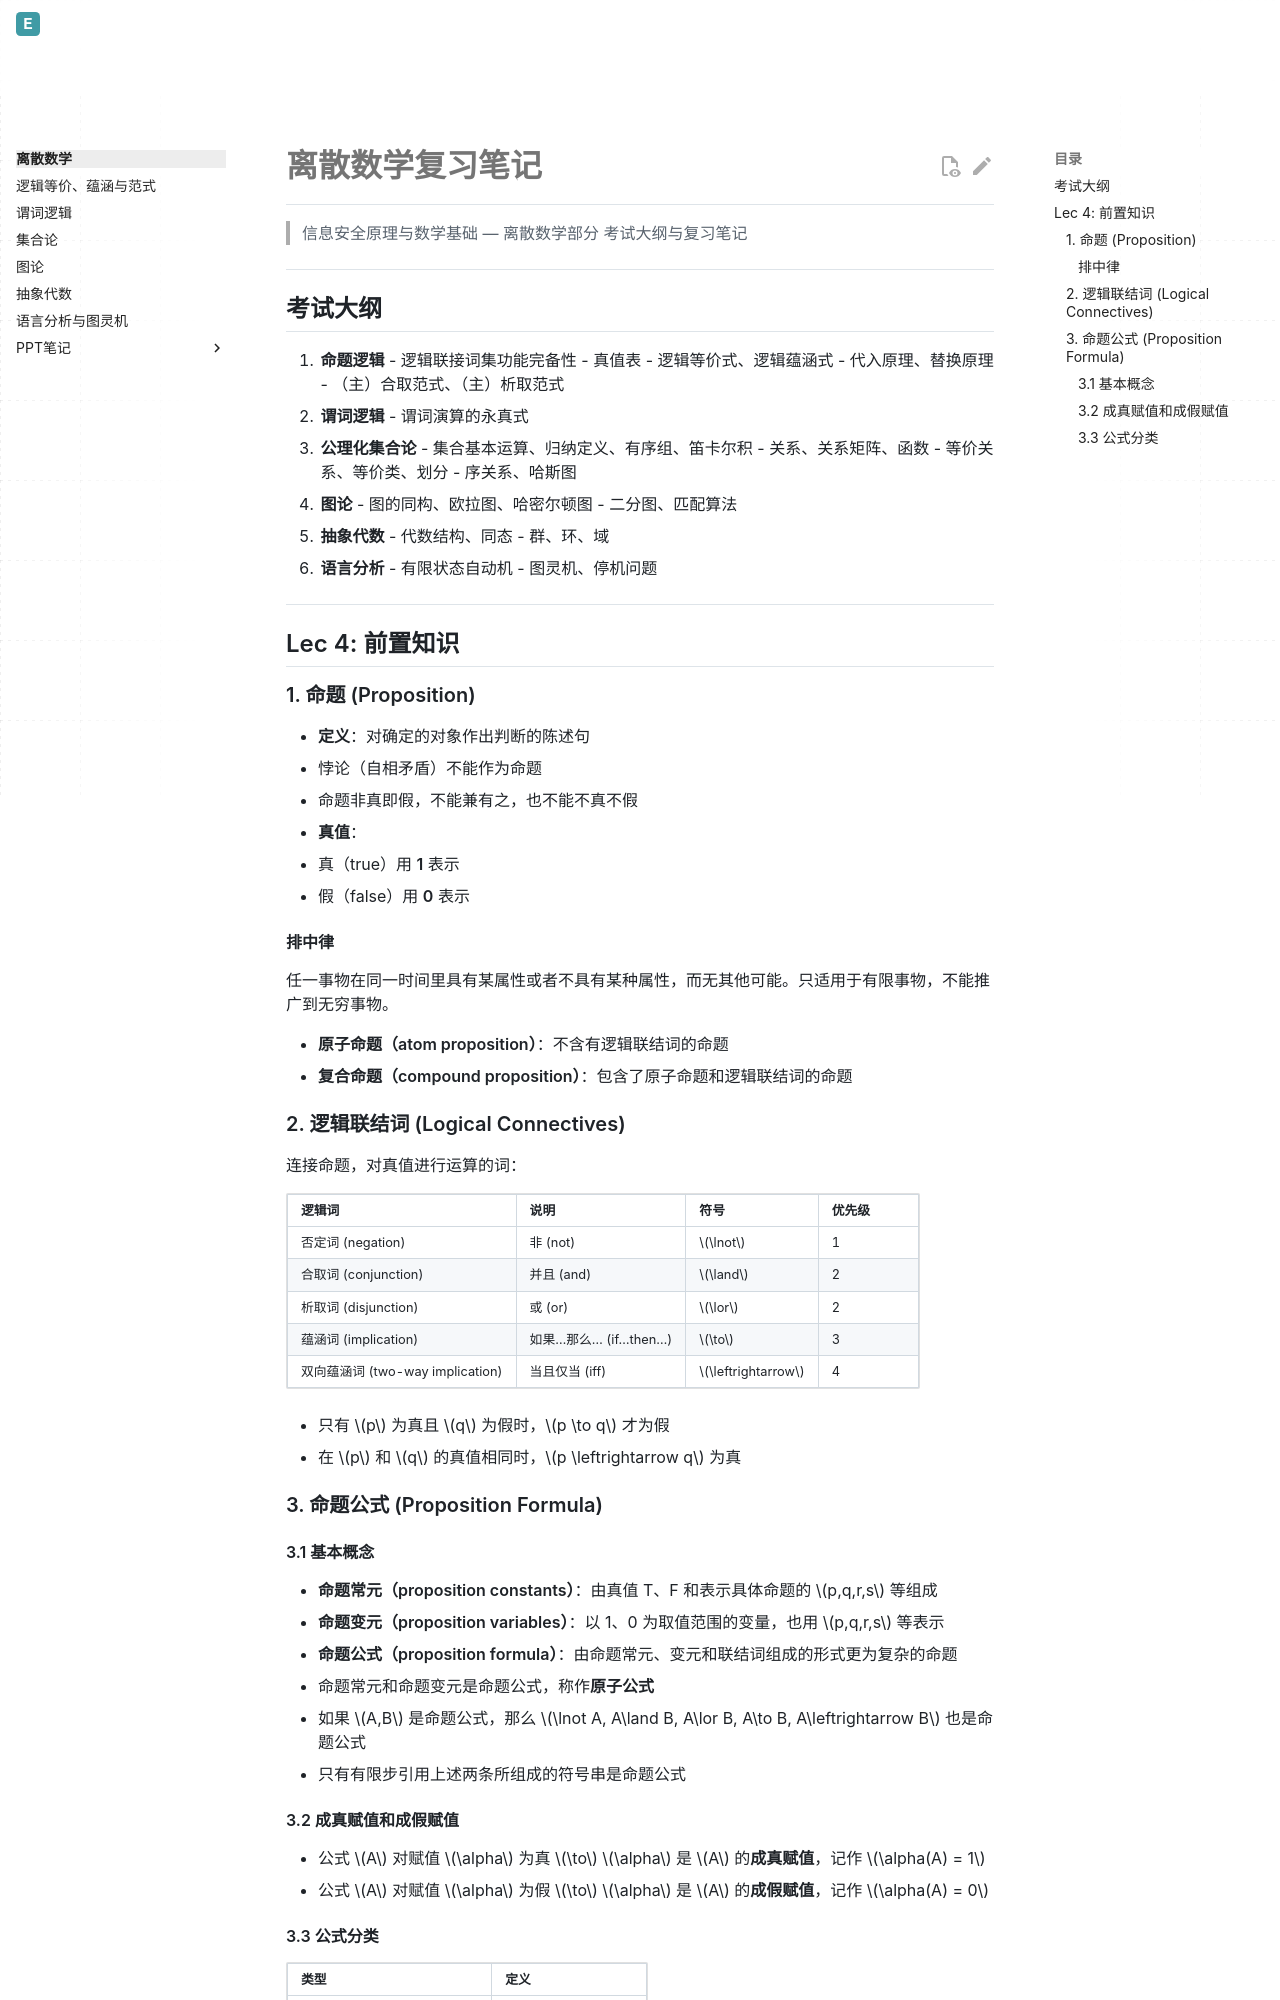

repository: Evelina-IS/Evelina_personal_web · page: discrete-math/index.html · generator: mkdocs

# 离散数学复习笔记

> 信息安全原理与数学基础 — 离散数学部分
> 考试大纲与复习笔记

---

## 考试大纲

1. **命题逻辑**
   - 逻辑联接词集功能完备性
   - 真值表
   - 逻辑等价式、逻辑蕴涵式
   - 代入原理、替换原理
   - （主）合取范式、（主）析取范式
2. **谓词逻辑**
   - 谓词演算的永真式
3. **公理化集合论**
   - 集合基本运算、归纳定义、有序组、笛卡尔积
   - 关系、关系矩阵、函数
   - 等价关系、等价类、划分
   - 序关系、哈斯图
4. **图论**
   - 图的同构、欧拉图、哈密尔顿图
   - 二分图、匹配算法
5. **抽象代数**
   - 代数结构、同态
   - 群、环、域
6. **语言分析**
   - 有限状态自动机
   - 图灵机、停机问题

---

## Lec 4: 前置知识

### 1. 命题 (Proposition)

- **定义**：对确定的对象作出判断的陈述句
- 悖论（自相矛盾）不能作为命题
- 命题非真即假，不能兼有之，也不能不真不假
- **真值**：
  - 真（true）用 **1** 表示
  - 假（false）用 **0** 表示

#### 排中律

任一事物在同一时间里具有某属性或者不具有某种属性，而无其他可能。只适用于有限事物，不能推广到无穷事物。

- **原子命题（atom proposition）**：不含有逻辑联结词的命题
- **复合命题（compound proposition）**：包含了原子命题和逻辑联结词的命题

### 2. 逻辑联结词 (Logical Connectives)

连接命题，对真值进行运算的词：

| 逻辑词 | 说明 | 符号 | 优先级 |
|--------|------|------|--------|
| 否定词 (negation) | 非 (not) | $\lnot$ | 1 |
| 合取词 (conjunction) | 并且 (and) | $\land$ | 2 |
| 析取词 (disjunction) | 或 (or) | $\lor$ | 2 |
| 蕴涵词 (implication) | 如果…那么… (if…then…) | $\to$ | 3 |
| 双向蕴涵词 (two-way implication) | 当且仅当 (iff) | $\leftrightarrow$ | 4 |

- 只有 $p$ 为真且 $q$ 为假时，$p \to q$ 才为假
- 在 $p$ 和 $q$ 的真值相同时，$p \leftrightarrow q$ 为真

### 3. 命题公式 (Proposition Formula)

#### 3.1 基本概念

- **命题常元（proposition constants）**：由真值 T、F 和表示具体命题的 $p,q,r,s$ 等组成
- **命题变元（proposition variables）**：以 1、0 为取值范围的变量，也用 $p,q,r,s$ 等表示
- **命题公式（proposition formula）**：由命题常元、变元和联结词组成的形式更为复杂的命题
  - 命题常元和命题变元是命题公式，称作**原子公式**
  - 如果 $A,B$ 是命题公式，那么 $\lnot A, A\land B, A\lor B, A\to B, A\leftrightarrow B$ 也是命题公式
  - 只有有限步引用上述两条所组成的符号串是命题公式
